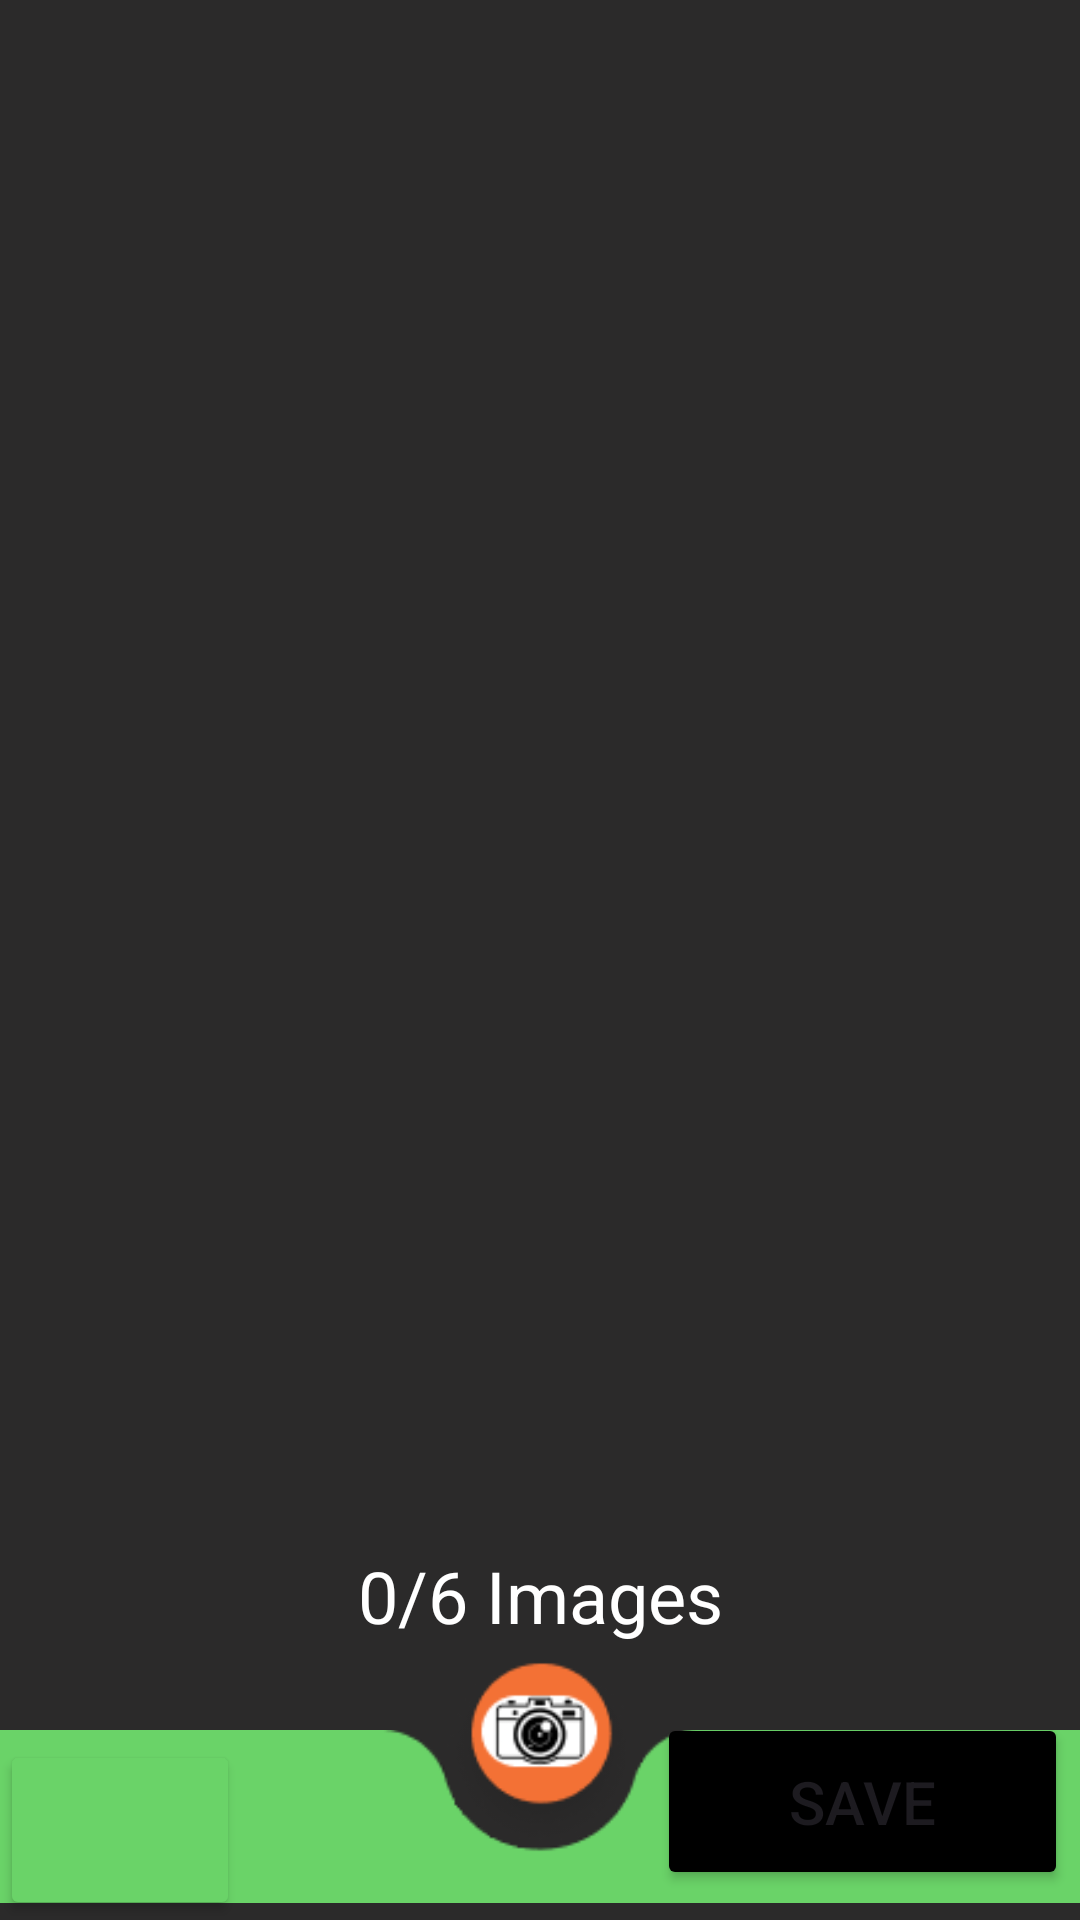

Android layout source for this screen:
<!-- AndroidManifest.xml: application theme Theme.MyInventoryApp -->
<!-- res/layout/activity_gallery.xml -->
<?xml version="1.0" encoding="utf-8"?>
<androidx.constraintlayout.widget.ConstraintLayout xmlns:android="http://schemas.android.com/apk/res/android"
    xmlns:app="http://schemas.android.com/apk/res-auto"
    xmlns:tools="http://schemas.android.com/tools"
    android:layout_width="match_parent"
    android:layout_height="match_parent"
    android:background="@color/bg_white">

    <androidx.constraintlayout.widget.ConstraintLayout
        android:id="@+id/constraintLayout4"
        android:layout_width="match_parent"
        android:layout_height="match_parent"
        app:layout_constraintBottom_toBottomOf="parent"
        app:layout_constraintEnd_toEndOf="parent"
        app:layout_constraintStart_toStartOf="parent"
        app:layout_constraintTop_toTopOf="parent">

        <androidx.constraintlayout.widget.ConstraintLayout
            android:id="@+id/images_constraint"
            android:layout_width="match_parent"
            android:layout_height="0dp"
            app:layout_constraintBottom_toTopOf="@+id/footer_constraint"
            app:layout_constraintEnd_toEndOf="parent"
            app:layout_constraintStart_toStartOf="parent"
            app:layout_constraintTop_toTopOf="parent">

            <TextView
                android:id="@+id/imageTotal"
                android:layout_width="wrap_content"
                android:layout_height="wrap_content"
                android:text="0/6 Images"
                android:textColor="@color/white"
                android:textSize="24sp"
                app:layout_constraintBottom_toBottomOf="parent"
                app:layout_constraintEnd_toEndOf="parent"
                app:layout_constraintStart_toStartOf="parent" />

            <Space
                android:id="@+id/space2"
                android:layout_width="wrap_content"
                android:layout_height="match_parent"
                app:layout_constraintBottom_toBottomOf="parent"
                app:layout_constraintEnd_toEndOf="parent"
                app:layout_constraintStart_toStartOf="parent"
                app:layout_constraintTop_toTopOf="parent" />

            <ImageView
                android:id="@+id/image1Edit"
                android:layout_width="153dp"
                android:layout_height="124dp"
                android:clickable="true"
                android:focusable="true"
                android:visibility="invisible"
                app:layout_constraintBottom_toTopOf="@+id/image3Edit"
                app:layout_constraintEnd_toStartOf="@+id/space2"
                app:layout_constraintStart_toStartOf="parent"
                app:layout_constraintTop_toTopOf="parent" />

            <ImageView
                android:id="@+id/image2Edit"
                android:layout_width="153dp"
                android:layout_height="124dp"
                android:clickable="true"
                android:focusable="true"
                android:visibility="invisible"
                app:layout_constraintBottom_toTopOf="@+id/image4Edit"
                app:layout_constraintEnd_toEndOf="parent"
                app:layout_constraintStart_toEndOf="@+id/space2"
                app:layout_constraintTop_toTopOf="parent" />

            <ImageView
                android:id="@+id/image3Edit"
                android:layout_width="153dp"
                android:layout_height="124dp"
                android:clickable="true"
                android:focusable="true"
                android:visibility="invisible"
                app:layout_constraintBottom_toBottomOf="parent"
                app:layout_constraintEnd_toStartOf="@+id/space2"
                app:layout_constraintStart_toStartOf="parent"
                app:layout_constraintTop_toTopOf="parent" />

            <ImageView
                android:id="@+id/image4Edit"
                android:layout_width="153dp"
                android:layout_height="124dp"
                android:clickable="true"
                android:focusable="true"
                android:visibility="invisible"
                app:layout_constraintBottom_toBottomOf="parent"
                app:layout_constraintEnd_toEndOf="parent"
                app:layout_constraintStart_toEndOf="@+id/space2"
                app:layout_constraintTop_toTopOf="parent" />

            <ImageView
                android:id="@+id/image5Edit"
                android:layout_width="153dp"
                android:layout_height="124dp"
                android:clickable="true"
                android:focusable="true"
                android:visibility="invisible"
                app:layout_constraintBottom_toBottomOf="parent"
                app:layout_constraintEnd_toStartOf="@+id/space2"
                app:layout_constraintStart_toStartOf="parent"
                app:layout_constraintTop_toBottomOf="@+id/image3Edit" />

            <ImageView
                android:id="@+id/image6Edit"
                android:layout_width="153dp"
                android:layout_height="124dp"
                android:clickable="true"
                android:focusable="true"
                android:visibility="invisible"
                app:layout_constraintBottom_toBottomOf="parent"
                app:layout_constraintEnd_toEndOf="parent"
                app:layout_constraintStart_toEndOf="@+id/space2"
                app:layout_constraintTop_toBottomOf="@+id/image4Edit" />
        </androidx.constraintlayout.widget.ConstraintLayout>

        <androidx.constraintlayout.widget.ConstraintLayout
            android:id="@+id/footer_constraint"
            android:layout_width="match_parent"
            android:layout_height="wrap_content"
            app:layout_constraintBottom_toBottomOf="parent"
            app:layout_constraintEnd_toEndOf="parent"
            app:layout_constraintStart_toStartOf="parent">

            <ImageView
                android:id="@+id/footer"
                android:layout_width="wrap_content"
                android:layout_height="wrap_content"
                app:layout_constraintBottom_toBottomOf="parent"
                app:layout_constraintEnd_toEndOf="parent"
                app:layout_constraintHorizontal_bias="0.0"
                app:layout_constraintStart_toStartOf="parent"
                app:srcCompat="@drawable/footer_bg" />

            <Button
                android:id="@+id/saveButtonGallery"
                style="@style/saveButtonGallery"
                android:layout_marginEnd="4dp"
                android:backgroundTint="@color/black"
                android:text="Save"
                app:layout_constraintBottom_toBottomOf="parent"
                app:layout_constraintEnd_toEndOf="parent" />

            <Button
                android:id="@+id/doneButton"
                android:layout_width="80dp"
                android:layout_height="60dp"
                android:layout_alignParentStart="true"
                android:layout_alignParentTop="true"
                android:backgroundTint="@color/button"
                android:pointerIcon="arrow"
                app:icon="@drawable/back_arrow"
                app:iconPadding="0dp"
                app:iconSize="50dp"
                app:iconTint="#000000"
                app:layout_constraintBottom_toBottomOf="parent"
                app:layout_constraintStart_toStartOf="parent" />

            <ImageView
                android:id="@+id/cameraButton"
                android:layout_width="85dp"
                android:layout_height="72dp"
                android:layout_marginBottom="20dp"
                android:clickable="true"
                android:focusable="true"
                app:layout_constraintBottom_toBottomOf="parent"
                app:layout_constraintEnd_toEndOf="parent"
                app:layout_constraintStart_toStartOf="parent"
                app:srcCompat="@drawable/camera_button" />

        </androidx.constraintlayout.widget.ConstraintLayout>
    </androidx.constraintlayout.widget.ConstraintLayout>


    <androidx.constraintlayout.widget.ConstraintLayout
        android:id="@+id/captureConstraints"
        android:layout_width="match_parent"
        android:layout_height="0dp"
        android:visibility="gone"
        app:layout_constraintBottom_toBottomOf="parent"
        app:layout_constraintEnd_toEndOf="parent"
        app:layout_constraintStart_toStartOf="parent"
        app:layout_constraintTop_toTopOf="parent">

        <androidx.camera.view.PreviewView
            android:id="@+id/camPreview"
            android:layout_width="match_parent"
            android:layout_height="0dp"
            android:layout_weight="100"
            app:layout_constraintBottom_toTopOf="@+id/constraintLayout3"
            app:layout_constraintEnd_toEndOf="parent"
            app:layout_constraintStart_toStartOf="parent"
            app:layout_constraintTop_toTopOf="parent" />

        <androidx.constraintlayout.widget.ConstraintLayout
            android:id="@+id/constraintLayout3"
            android:layout_width="match_parent"
            android:layout_height="wrap_content"
            android:background="@color/bg_white"
            app:layout_constraintBottom_toBottomOf="parent">

            <Button
                android:id="@+id/closeCaptureButton"
                android:layout_width="148dp"
                android:layout_height="58dp"
                android:backgroundTint="@color/button"
                android:text="Close"
                android:textSize="24sp"
                app:layout_constraintBottom_toBottomOf="parent"
                app:layout_constraintStart_toStartOf="parent" />

            <Button
                android:id="@+id/captureButtonCam"
                android:layout_width="148dp"
                android:layout_height="58dp"
                android:backgroundTint="@color/button"
                android:text="@string/capture"
                android:textSize="24sp"
                app:layout_constraintBottom_toBottomOf="parent"
                app:layout_constraintEnd_toEndOf="parent" />
        </androidx.constraintlayout.widget.ConstraintLayout>

    </androidx.constraintlayout.widget.ConstraintLayout>

</androidx.constraintlayout.widget.ConstraintLayout>
<!-- resources referenced by this layout -->
<resources>
  <color name="bg_white">#2B2A2A</color>
  <color name="black">#FF000000</color>
  <color name="button">#6AD368</color>
  <color name="white">#FFFFFFFF</color>
  <!-- drawable back_arrow: png bitmap (drawable, 462 bytes) -->
  <!-- drawable camera_button: png bitmap (drawable, 5487 bytes) -->
  <!-- drawable footer_bg: png bitmap (drawable, 2334 bytes) -->
  <string name="capture">Capture</string>
  <style name="saveButtonGallery">
          <item name="android:layout_width">137dp</item>
          <item name="android:layout_height">59dp</item>
          <item name="android:layout_marginEnd">10dp</item>
          <item name="android:layout_marginBottom">10dp</item>
          <item name="android:backgroundTint">#F37135</item>
          <item name="android:textSize">20sp</item>
      </style>
  <style name="Theme.MyInventoryApp" parent="Base.Theme.MyInventoryApp" />
  <style name="Base.Theme.MyInventoryApp" parent="Theme.Material3.DayNight.NoActionBar">
          
          
      </style>
</resources>
